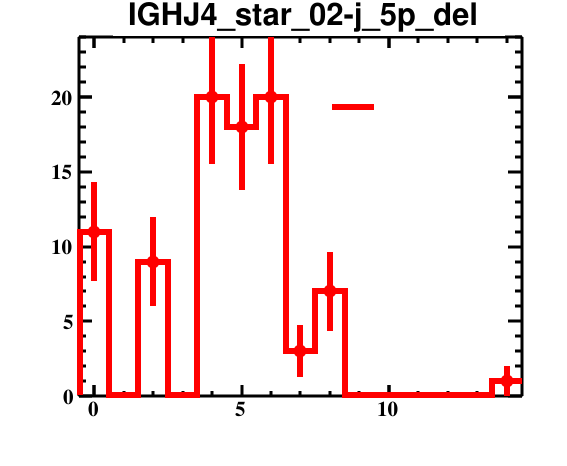

Values plotted in this chart, from the file beside it:
bin_low_edge, contents, binerror, xtitle, binlabel
-1.5, 0.0, 0.0, , 
-0.5, 11.0, 3.317, , 
0.5, 0.0, 0.0, , 
1.5, 9.0, 3.0, , 
2.5, 0.0, 0.0, , 
3.5, 20.0, 4.472, , 
4.5, 18.0, 4.243, , 
5.5, 20.0, 4.472, , 
6.5, 3.0, 1.732, , 
7.5, 7.0, 2.646, , 
8.5, 0.0, 0.0, , 
9.5, 0.0, 0.0, , 
10.5, 0.0, 0.0, , 
11.5, 0.0, 0.0, , 
12.5, 0.0, 0.0, , 
13.5, 1.0, 1.0, , 
14.5, 0.0, 0.0, , 
